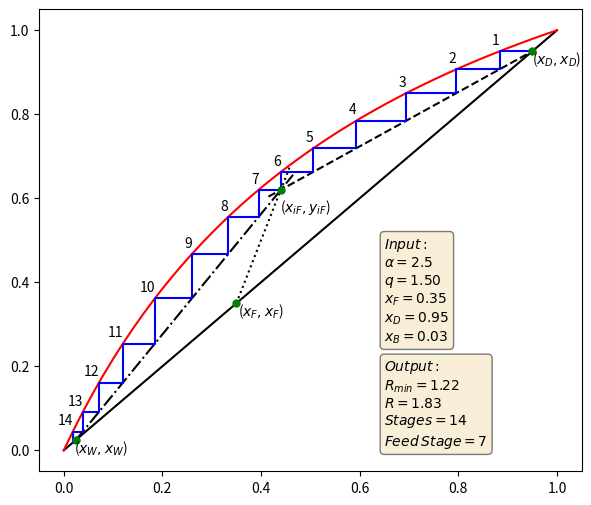

Python code for this plot: (Note: this script raises an exception after producing the figure.)
# -*- coding: utf-8 -*-
"""McCabe-Thiele Method

Automatically generated by Colaboratory.

Original file is located at
    https://colab.research.google.com/<link-removed>
"""

import matplotlib.pyplot as plt
import numpy as np

#Input Parameters
xF = 0.35        # Light component mole fraction in feed, -
xD = 0.95       # Light component mole fraction in distillate, -
xW = 0.025       # Light component mole fraction in reboiler, -
R = 1.5          # Reflux ratio (L/D), -
a = 2.5          # Separation factor
q = 1.5          # Feed condition

######## Equilibrium curve ########
def eq_curve(a):
    x_eq = np.linspace(0,1,51)
    y_eq = a*x_eq/(1+(a-1)*x_eq)
    return y_eq, x_eq
y_eq, x_eq = eq_curve(a)

######## Feed line ########
def fed(xF,q,a):    
    c1 = (q*(a-1))
    c2 = q + xF*(1-a) - a*(q-1)
    c3 = -xF
    coeff = [c1, c2, c3]
    r = np.sort(np.roots(coeff))
    
    if r[0]>0:
        xiE = r[0]
    else:
        xiE = r[1]
   
    yiE = a*xiE/(1+ xiE*(a-1))
    if q == 1:
        x_fed = [xF, xF]
        y_fed = [xF, yiE]
    else:
        x_fed = np.linspace(xF, xiE, 51)
        y_fed = q/(q-1)*x_fed - xF/(q-1)
    
    return xiE, yiE, y_fed, x_fed
xiE, yiE, y_fed, x_fed = fed(xF,q,a)

######## R_min & R (new) ########
R_min = (xD-yiE)/(yiE-xiE)
R = R*R_min

######## Feed Point ########
xiF = (xF/(q-1)+xD/(R+1))/(q/(q-1)-R/(R+1))
yiF = R/(R+1)*xiF + xD/(R+1)
######## Rectifying section ########
def rect(R,xD,xiF):
    x_rect = np.linspace(xiF-0.025,xD,51)    
    y_rect = R/(R+1)*x_rect + xD/(R+1)
    return y_rect,x_rect
y_rect, x_rect = rect(R, xD,xiF)
######## Stripping section ########
def stp(xiF,yiF,xW):
    x_stp = np.linspace(xW,xiF+0.025,51)    
    y_stp = ((yiF-xW)/(xiF-xW))*(x_stp-xW) + xW
    return y_stp,x_stp
y_stp, x_stp = stp(xiF,yiF,xW)

######## Stage Construction ########
s = np.zeros((1000,5)) # Empty array (s) to calculate coordinates of stages
for i in range(1,1000):
    # (s[i,0],s[i,1]) = (x1,y1) --> First point
    # (s[i,2],s[i,3]) = (x2,y2) --> Second point
    # Joining (x1,y1) and (x2,y2) will result into stages
    
    s[0,0] = xD
    s[0,1] = xD
    s[0,2] = s[0,1]/(a-s[0,1]*(a-1))
    s[0,3] = s[0,1]
    s[0,4] = 0
# x1
    s[i,0] = s[i-1,2]
    
    # Breaking step once (x1,y1) < (xW,xW)
    if s[i,0] < xW:
        s[i,1] = s[i,0] 
        s[i,2] = s[i,0]
        s[i,3] = s[i,0]
        s[i,4] = i
        break  
    
    # y1
    if s[i,0] > xiF:
        s[i,1] = R/(R+1)*s[i,0] + xD/(R+1)
    elif s[i,0] < xiF:
        s[i,1] = ((yiF-xW)/(xiF-xW))*(s[i,0]-xW) + xW
    else:
        s[i,1] = s[i-1,3]
    
    # x2
    if s[i,0] > xW:
        s[i,2] = s[i,1]/(a-s[i,1]*(a-1))
    else:
        s[i,2] = s[i,0]
    
    # y2
    s[i,3] = s[i,1]
    
    # No of stages
    if s[i,0] < xiF:
        s[i,4] = i
    else:
        s[i,4] = 0
s = s[~np.all(s == 0, axis=1)] # Clearing up zero containing rows
s_rows = np.size(s,0)  
#print(s)
S = np.zeros((s_rows*2,2)) # Empty array to rearragne 's' array for plotting
for i in range(0,s_rows):
    S[i*2,0] = s[i,0]
    S[i*2,1] = s[i,1]
    S[i*2+1,0] = s[i,2]
    S[i*2+1,1] = s[i,3]
######## Stage Numbering ########
# (x2,y2) from 's' array as (x_s,y_s) used for stage numbering
x_s = s[:,2:3]
y_s = s[:,3:4]
stage = np.char.mod('%d', np.linspace(1,s_rows-1,s_rows-1))

s_f = s_rows-np.count_nonzero(s[:,4:5], axis=0)
print(s_f)

fig = plt.figure(num=None, figsize=(7, 6), dpi=600)
# Parity line
plt.plot([0,1],[0,1],"k-")
# Equilibrium curve
plt.plot(x_eq,y_eq,"r-", label="Equilibrium Curve")
# Rectifying section line
plt.plot(x_rect,y_rect,'k--', label="Rectifying Section OL") 
# Stripping section line
plt.plot(x_stp,y_stp,'k-.', label="Stripping Section OL")
# Feed line
plt.plot(x_fed,y_fed,'k:', label="Feed OL")
# Stages
plt.plot(S[:,0],S[:,1],'b-', label="Stages")
# Stage numbers
for label, x, y in zip(stage, x_s, y_s):
    plt.annotate(label,
                 xy=(x, y),
                 xytext=(0,5),
                 textcoords='offset points', 
                 ha='right')
# Feed, Distillate and Reboiler points
plt.plot(xF,xF,'go',xD,xD,'go',xW,xW,'go',markersize=5)   
plt.text(xF+0.05,xF-0.03,'($x_{F}, x_{F}$)',horizontalalignment='center')
plt.text(xD+0.05,xD-0.03,'($x_{D}, x_{D}$)',horizontalalignment='center')
plt.text(xW+0.05,xW-0.03,'($x_{W}, x_{W}$)',horizontalalignment='center')
# Intersection: Rectifying + Stripping + Feedline
plt.plot(xiF,yiF,'go',markersize=5)
plt.text(xiF+0.05,yiF-0.05,'($x_{iF}, y_{iF}$)',horizontalalignment='center')
# Creating a nice output boxes
textstr1 = '\n'.join((
    r'$Input:$',
    r'$\alpha=%.1f$' % (a, ),
    r'$q=%.2f$' % (q, ),
    r'$x_F=%.2f$' % (xF, ),
    r'$x_D=%.2f$' % (xD, ),
    r'$x_B=%.2f$' % (xW, )))
textstr2 = '\n'.join((
    r'$Output:$',
    r'$R_{min}=%.2f$' % (R_min, ),
    r'$R=%.2f$' % (R, ),
    r'$Stages=%.0f$' % (s_rows-1, ),
    r'$Feed \:Stage=%.0f$' % (s_f, )))
# place a text box in upper left in axes coords
props = dict(boxstyle='round', facecolor='wheat', alpha=0.5)
plt.text(0.65, 0.25, textstr1, fontsize=10, verticalalignment='bottom', bbox=props)
plt.text(0.65, 0.0, textstr2, fontsize=10, verticalalignment='bottom', bbox=props)
# General plot settings
plt.grid(b=True, which='major',linestyle=':',alpha=0.6)
plt.grid(b=True, which='minor',linestyle=':',alpha=0.3)
plt.minorticks_on()
plt.legend(loc="upper left")
plt.xlabel("x (-)")
plt.ylabel("y (-)")
plt.savefig('McCabe - Thiele Method.jpeg', dpi=fig.dpi)
plt.title("Binary Distillation : McCabe - Thiele Method")
plt.show()

